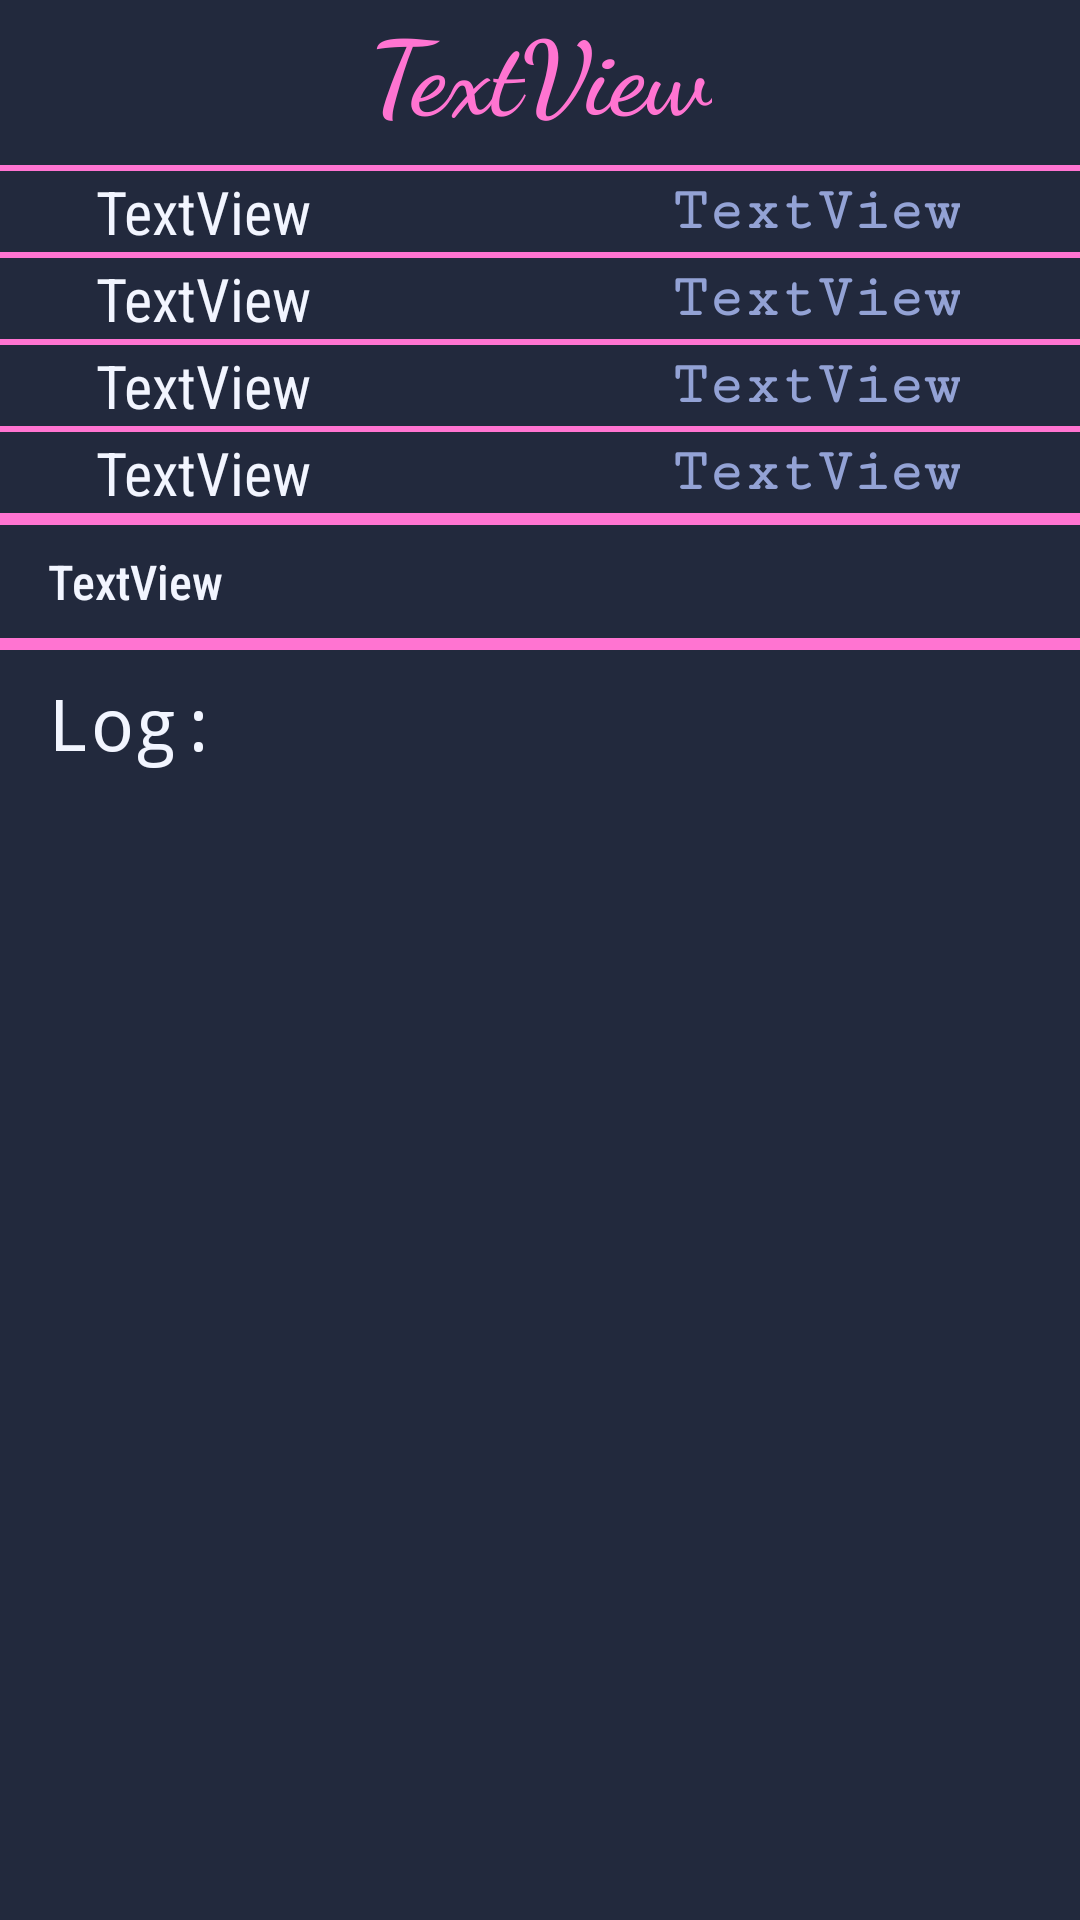

Reconstruct the res/layout file that produces this screen, plus the resources it refers to.
<!-- AndroidManifest.xml: application theme Theme.HoboiRot -->
<!-- res/layout/dlg_showhoboihistory.xml -->
<?xml version="1.0" encoding="utf-8"?>
<androidx.constraintlayout.widget.ConstraintLayout xmlns:android="http://schemas.android.com/apk/res/android"
    xmlns:app="http://schemas.android.com/apk/res-auto"
    xmlns:tools="http://schemas.android.com/tools"
    android:layout_width="match_parent"
    android:layout_height="match_parent"
    android:background="@color/DARK_bg_shadow">

    <FrameLayout
        android:id="@+id/frameLayout4"
        android:layout_width="match_parent"
        android:layout_height="4dp"
        android:background="@color/DARK_txt_hilite"
        app:layout_constraintEnd_toEndOf="parent"
        app:layout_constraintStart_toStartOf="parent"
        app:layout_constraintTop_toBottomOf="@+id/TITFRQVW_monthly">

    </FrameLayout>

    <TextView
        android:id="@+id/TV_hobtit"
        android:layout_width="wrap_content"
        android:layout_height="wrap_content"
        android:fontFamily="cursive"
        android:outlineAmbientShadowColor="@color/DARK_txt_scnd"
        android:text="TextView"
        android:textColor="@color/DARK_txt_hilite"
        android:textSize="34sp"
        android:textStyle="bold"
        android:translationZ="8dp"
        app:layout_constraintEnd_toEndOf="parent"
        app:layout_constraintStart_toStartOf="parent"
        app:layout_constraintTop_toTopOf="parent" />

    <FrameLayout
        android:id="@+id/frameLayout5"
        android:layout_width="match_parent"
        android:layout_height="4dp"
        android:layout_marginTop="8dp"
        android:background="@color/DARK_txt_hilite"
        app:layout_constraintEnd_toEndOf="parent"
        app:layout_constraintStart_toStartOf="parent"
        app:layout_constraintTop_toBottomOf="@+id/TV_hobhist_avgevery">

    </FrameLayout>

    <include
        android:id="@+id/TITFRQVW_lastweek"
        layout="@layout/lstitm_hob_tit_and_freq"
        android:layout_width="0dp"
        android:layout_height="wrap_content"
        android:layout_marginTop="8dp"
        app:layout_constraintEnd_toEndOf="parent"
        app:layout_constraintStart_toStartOf="parent"
        app:layout_constraintTop_toBottomOf="@+id/TV_hobtit" />

    <include
        android:id="@+id/TITFRQVW_lastmonth"
        layout="@layout/lstitm_hob_tit_and_freq"
        android:layout_width="0dp"
        android:layout_height="wrap_content"
        app:layout_constraintEnd_toEndOf="parent"
        app:layout_constraintStart_toStartOf="parent"
        app:layout_constraintTop_toBottomOf="@+id/TITFRQVW_lastweek" />

    <include
        android:id="@+id/TITFRQVW_weekly"
        layout="@layout/lstitm_hob_tit_and_freq"
        android:layout_width="0dp"
        android:layout_height="wrap_content"
        app:layout_constraintEnd_toEndOf="parent"
        app:layout_constraintStart_toStartOf="parent"
        app:layout_constraintTop_toBottomOf="@+id/TITFRQVW_lastmonth" />

    <include
        android:id="@+id/TITFRQVW_monthly"
        layout="@layout/lstitm_hob_tit_and_freq"
        android:layout_width="0dp"
        android:layout_height="wrap_content"
        app:layout_constraintEnd_toEndOf="parent"
        app:layout_constraintStart_toStartOf="parent"
        app:layout_constraintTop_toBottomOf="@+id/TITFRQVW_weekly" />

    <TextView
        android:id="@+id/TV_hobhist_avgevery"
        android:layout_width="wrap_content"
        android:layout_height="wrap_content"
        android:layout_marginStart="16dp"
        android:layout_marginTop="8dp"
        android:fontFamily="sans-serif-condensed-medium"
        android:text="TextView"
        android:textColor="@color/DARK_txt"
        android:textSize="16sp"
        app:layout_constraintStart_toStartOf="parent"
        app:layout_constraintTop_toBottomOf="@+id/frameLayout4" />

    <androidx.constraintlayout.widget.ConstraintLayout
        android:id="@+id/constraintLayout"
        android:layout_width="match_parent"
        android:layout_height="wrap_content"
        app:layout_constraintEnd_toEndOf="parent"
        app:layout_constraintStart_toStartOf="parent"
        app:layout_constraintTop_toBottomOf="@+id/frameLayout5"
        tools:visibility="visible">

        <TextView
            android:id="@+id/TV_hobhist_log"
            android:layout_width="wrap_content"
            android:layout_height="wrap_content"
            android:layout_marginStart="16dp"
            android:layout_marginTop="8dp"
            android:fontFamily="monospace"
            android:text="Log:"
            android:textAllCaps="false"
            android:textColor="@color/DARK_txt"
            android:textSize="24sp"
            app:layout_constraintStart_toStartOf="parent"
            app:layout_constraintTop_toTopOf="parent" />

        <androidx.recyclerview.widget.RecyclerView
            android:id="@+id/RCLVW_hobhist"
            android:layout_width="0dp"
            android:layout_height="360dp"
            android:layout_marginTop="8dp"
            android:isScrollContainer="true"
            android:scrollIndicators="right"
            android:scrollbarStyle="insideInset"
            android:scrollbars="vertical"
            app:layout_constraintBottom_toBottomOf="parent"
            app:layout_constraintEnd_toEndOf="parent"
            app:layout_constraintHorizontal_bias="0.0"
            app:layout_constraintStart_toStartOf="parent"
            app:layout_constraintTop_toBottomOf="@+id/TV_hobhist_log"
            app:layout_constraintVertical_bias="0.0"
            tools:listitem="@layout/lstitm_hoboilog" />

    </androidx.constraintlayout.widget.ConstraintLayout>

</androidx.constraintlayout.widget.ConstraintLayout>
<!-- res/layout/lstitm_hob_tit_and_freq.xml (included above) -->
<?xml version="1.0" encoding="utf-8"?>
<androidx.constraintlayout.widget.ConstraintLayout xmlns:android="http://schemas.android.com/apk/res/android"
    xmlns:app="http://schemas.android.com/apk/res-auto"
    xmlns:tools="http://schemas.android.com/tools"
    android:layout_width="match_parent"
    android:layout_height="wrap_content">

    <FrameLayout
        android:id="@+id/frameLayout5"
        android:layout_width="match_parent"
        android:layout_height="2dp"
        android:background="@color/DARK_txt_hilite"
        app:layout_constraintEnd_toEndOf="parent"
        app:layout_constraintStart_toStartOf="parent"
        app:layout_constraintTop_toTopOf="parent">

    </FrameLayout>

    <TextView
        android:id="@+id/TV_hobfreq_tit"
        android:layout_width="128dp"
        android:layout_height="wrap_content"
        android:layout_marginStart="32dp"
        android:layout_marginEnd="32dp"
        android:fontFamily="sans-serif-condensed"
        android:text="TextView"
        android:textColor="@color/DARK_txt"
        android:textSize="20sp"
        app:layout_constraintBottom_toBottomOf="parent"
        app:layout_constraintEnd_toStartOf="@+id/TV_hob_freq"
        app:layout_constraintStart_toStartOf="parent"
        app:layout_constraintTop_toBottomOf="@+id/frameLayout5" />

    <TextView
        android:id="@+id/TV_hob_freq"
        android:layout_width="wrap_content"
        android:layout_height="wrap_content"
        android:layout_marginStart="64dp"
        android:fontFamily="serif-monospace"
        android:text="TextView"
        android:textColor="@color/DARK_txt_scnd"
        android:textSize="20sp"
        android:textStyle="bold"
        app:layout_constraintBottom_toBottomOf="parent"
        app:layout_constraintStart_toEndOf="@+id/TV_hobfreq_tit"
        app:layout_constraintTop_toBottomOf="@+id/frameLayout5" />
</androidx.constraintlayout.widget.ConstraintLayout>
<!-- res/layout/lstitm_hoboilog.xml (included above) -->
<?xml version="1.0" encoding="utf-8"?>
<androidx.constraintlayout.widget.ConstraintLayout xmlns:android="http://schemas.android.com/apk/res/android"
    xmlns:app="http://schemas.android.com/apk/res-auto"
    xmlns:tools="http://schemas.android.com/tools"
    android:layout_width="match_parent"
    android:layout_height="wrap_content">

    <TextView
        android:id="@+id/TV_hob_datetime"
        android:layout_width="128dp"
        android:layout_height="wrap_content"
        android:layout_marginStart="32dp"
        android:maxLines="2"
        android:minLines="2"
        android:text="TextView"
        android:textColor="@color/DARK_txt_scnd"
        android:textSize="20sp"
        app:layout_constraintBottom_toBottomOf="parent"
        app:layout_constraintStart_toStartOf="parent"
        app:layout_constraintTop_toTopOf="parent" />

    <TextView
        android:id="@+id/TV_hob_reccat"
        android:layout_width="wrap_content"
        android:layout_height="wrap_content"
        android:layout_marginEnd="32dp"
        android:text="TextView"
        android:textColor="@color/DARK_txt_hilite"
        app:layout_constraintEnd_toEndOf="parent"
        app:layout_constraintTop_toTopOf="@+id/TV_hob_datetime" />

    <FrameLayout
        android:layout_width="0dp"
        android:layout_height="2dp"
        android:layout_marginTop="4dp"
        android:background="@color/ACC_4"
        app:layout_constraintBottom_toBottomOf="parent"
        app:layout_constraintEnd_toEndOf="parent"
        app:layout_constraintStart_toStartOf="parent"
        app:layout_constraintTop_toBottomOf="@id/TV_hob_datetime">

    </FrameLayout>

    <TextView
        android:id="@+id/TV_hob_is_suppl"
        android:layout_width="wrap_content"
        android:layout_height="wrap_content"
        android:text="TextView"
        android:textColor="@color/ACC_3"
        android:textSize="12sp"
        app:layout_constraintBottom_toBottomOf="parent"
        app:layout_constraintEnd_toEndOf="@+id/TV_hob_reccat"
        app:layout_constraintTop_toBottomOf="@+id/TV_hob_reccat" />
</androidx.constraintlayout.widget.ConstraintLayout>
<!-- resources referenced by this layout -->
<resources>
  <color name="ACC_3">#FFE91E63</color>
  <color name="ACC_4">#FFC2B2F8</color>
  <color name="DARK_bg_shadow">#FF22293D</color>
  <color name="DARK_txt">#FFF2F5FF</color>
  <color name="DARK_txt_hilite">#FFFF74D1</color>
  <color name="DARK_txt_scnd">#FF93A2D5</color>
  <style name="Theme.HoboiRot" parent="Base.Theme.HoboiRot" />
  <style name="Base.Theme.HoboiRot" parent="Theme.Material3.DayNight.NoActionBar">
          
          
      </style>
</resources>
